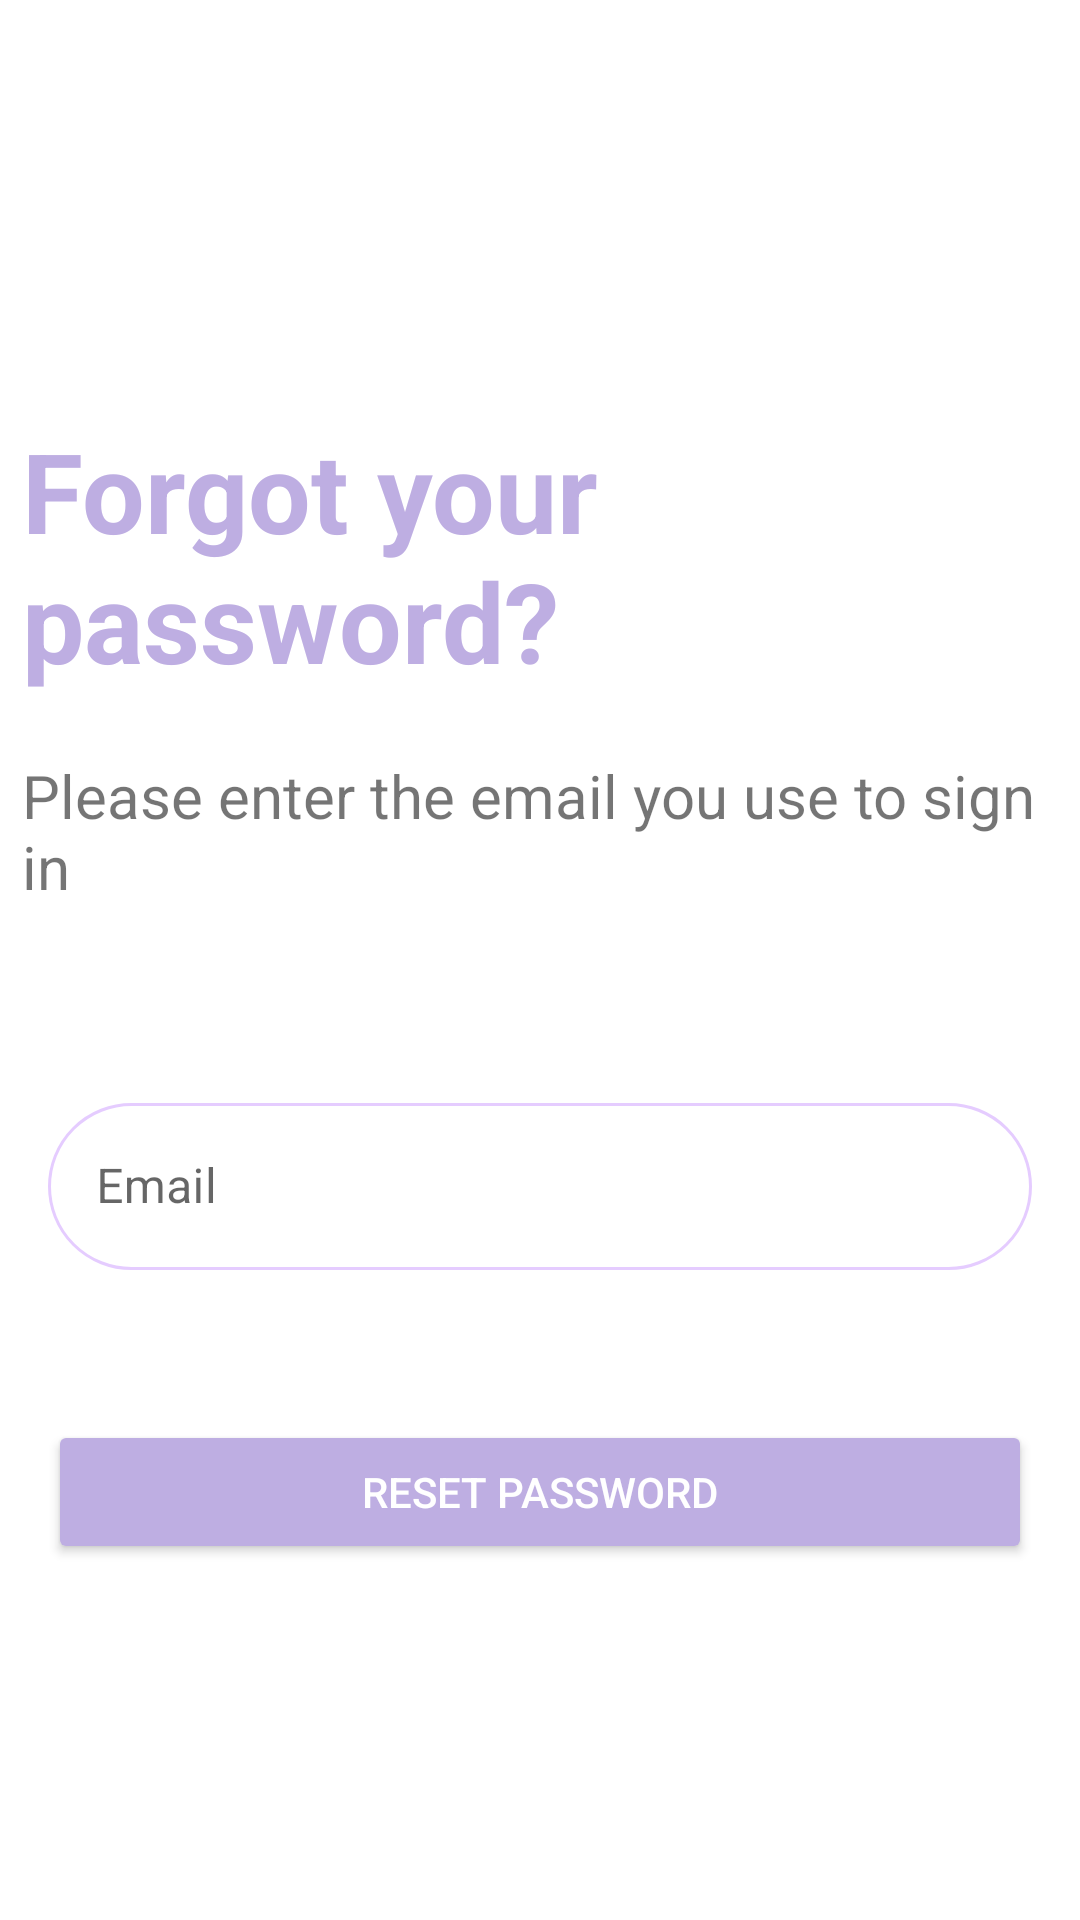

Reconstruct the res/layout file that produces this screen, plus the resources it refers to.
<!-- AndroidManifest.xml: application theme Theme.TheNanny -->
<!-- res/layout/activity_forgot_password.xml -->
<?xml version="1.0" encoding="utf-8"?>
<androidx.constraintlayout.widget.ConstraintLayout xmlns:android="http://schemas.android.com/apk/res/android"
    xmlns:app="http://schemas.android.com/apk/res-auto"
    xmlns:tools="http://schemas.android.com/tools"
    android:layout_width="match_parent"
    android:layout_height="match_parent"
    tools:context=".ForgotPasswordActivity">

    <LinearLayout
        android:layout_width="match_parent"
        android:layout_height="match_parent"
        android:gravity="center"
        android:orientation="vertical">

        <TextView
            android:id="@+id/textView"
            android:layout_width="match_parent"
            android:layout_height="wrap_content"
            android:layout_marginLeft="5dp"
            android:layout_marginTop="20dp"
            android:layout_marginBottom="20dp"
            android:text="@string/forgot_your_password"
            android:textColor="@color/login_bgnd"
            android:textSize="37sp"
            android:textStyle="bold" />

        <TextView
            android:layout_width="match_parent"
            android:layout_height="wrap_content"
            android:layout_marginLeft="5dp"
            android:layout_marginBottom="20dp"
            android:text="@string/please_enter_the_email_you_use_to_sign_in"
            android:textSize="20sp" />

        <androidx.constraintlayout.widget.ConstraintLayout
            android:id="@+id/form_info"
            android:layout_width="match_parent"
            android:layout_height="wrap_content"
            android:orientation="vertical"
            android:layout_marginTop="40dp">

            <com.google.android.material.textfield.TextInputLayout
                android:id="@+id/emailInputLayout"
                style="@style/Widget.MaterialComponents.TextInputLayout.OutlinedBox"
                android:layout_width="match_parent"
                android:layout_height="wrap_content"
                android:layout_marginStart="16dp"
                android:layout_marginLeft="16dp"
                android:layout_marginEnd="16dp"
                android:layout_marginRight="16dp"
                android:layout_marginBottom="40dp"
                android:hint="@string/email"
                app:layout_constraintEnd_toEndOf="parent"
                app:layout_constraintTop_toTopOf="@id/form_info"
                app:layout_constraintStart_toStartOf="parent">

                <com.google.android.material.textfield.TextInputEditText
                    android:id="@+id/emailField"
                    android:layout_width="match_parent"
                    android:layout_height="wrap_content"
                    android:background="@drawable/round_border"
                    android:ems="10"
                    android:inputType="textEmailAddress" />
            </com.google.android.material.textfield.TextInputLayout>

            <Button
                android:id="@+id/submitButton"
                android:layout_width="match_parent"
                android:layout_height="wrap_content"
                android:layout_marginLeft="16dp"
                android:layout_marginTop="50dp"
                android:layout_marginRight="16dp"
                android:backgroundTint="@color/login_bgnd"
                android:text="@string/reset_password"
                android:textColor="#fff"
                app:layout_constraintEnd_toEndOf="parent"
                app:layout_constraintStart_toStartOf="parent"
                app:layout_constraintTop_toBottomOf="@id/emailInputLayout" />

        </androidx.constraintlayout.widget.ConstraintLayout>



    </LinearLayout>
</androidx.constraintlayout.widget.ConstraintLayout>
<!-- resources referenced by this layout -->
<resources>
  <color name="login_bgnd">#BEAEE2</color>
  <!-- drawable round_border (drawable) -->
  <?xml version="1.0" encoding="utf-8"?>
  <shape android:shape="rectangle" xmlns:android="http://schemas.android.com/apk/res/android">
  <stroke android:color="@color/lilac"
      android:width="1dp"/>
  <corners android:radius="100dp"/>
  </shape>
  <string name="email">Email</string>
  <string name="forgot_your_password">Forgot your password?</string>
  <string name="please_enter_the_email_you_use_to_sign_in">Please enter the email you use to sign in</string>
  <string name="reset_password">Reset Password</string>
  <style name="Theme.TheNanny" parent="Theme.MaterialComponents.DayNight.DarkActionBar">
          
          <item name="colorPrimary">@color/purple_500</item>
          <item name="colorPrimaryVariant">@color/purple_700</item>
          <item name="colorOnPrimary">@color/white</item>
          
          <item name="colorSecondary">@color/teal_200</item>
          <item name="colorSecondaryVariant">@color/teal_700</item>
          <item name="colorOnSecondary">@color/black</item>
          
          <item name="android:statusBarColor">?attr/colorPrimaryVariant</item>
          
          <item name="android:layoutDirection">ltr</item>
  
      </style>
  <color name="lilac">#E5CCFF</color>
  <color name="purple_500">#FF6200EE</color>
  <color name="purple_700">#FF3700B3</color>
  <color name="white">#FFFFFFFF</color>
  <color name="teal_200">#FF03DAC5</color>
  <color name="teal_700">#FF018786</color>
  <color name="black">#FF000000</color>
</resources>
